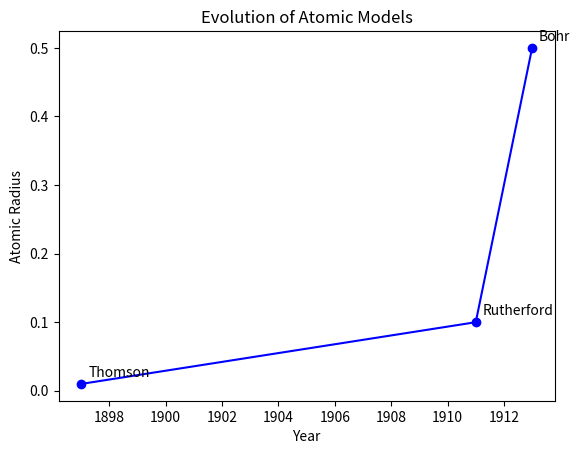

This chart was generated by the following Python code:
import matplotlib.pyplot as plt

models = ['Thomson', 'Rutherford', 'Bohr']
years = [1897, 1911, 1913]
radii = [0.01, 0.1, 0.5]

fig, ax = plt.subplots()

ax.plot(years, radii, marker='o', linestyle='-', color='blue')

ax.set_xlabel('Year')
ax.set_ylabel('Atomic Radius')
ax.set_title('Evolution of Atomic Models')

for model, year, radius in zip(models, years, radii):
    ax.annotate(model, xy=(year, radius), xytext=(5, 5), textcoords='offset points')

plt.show()
